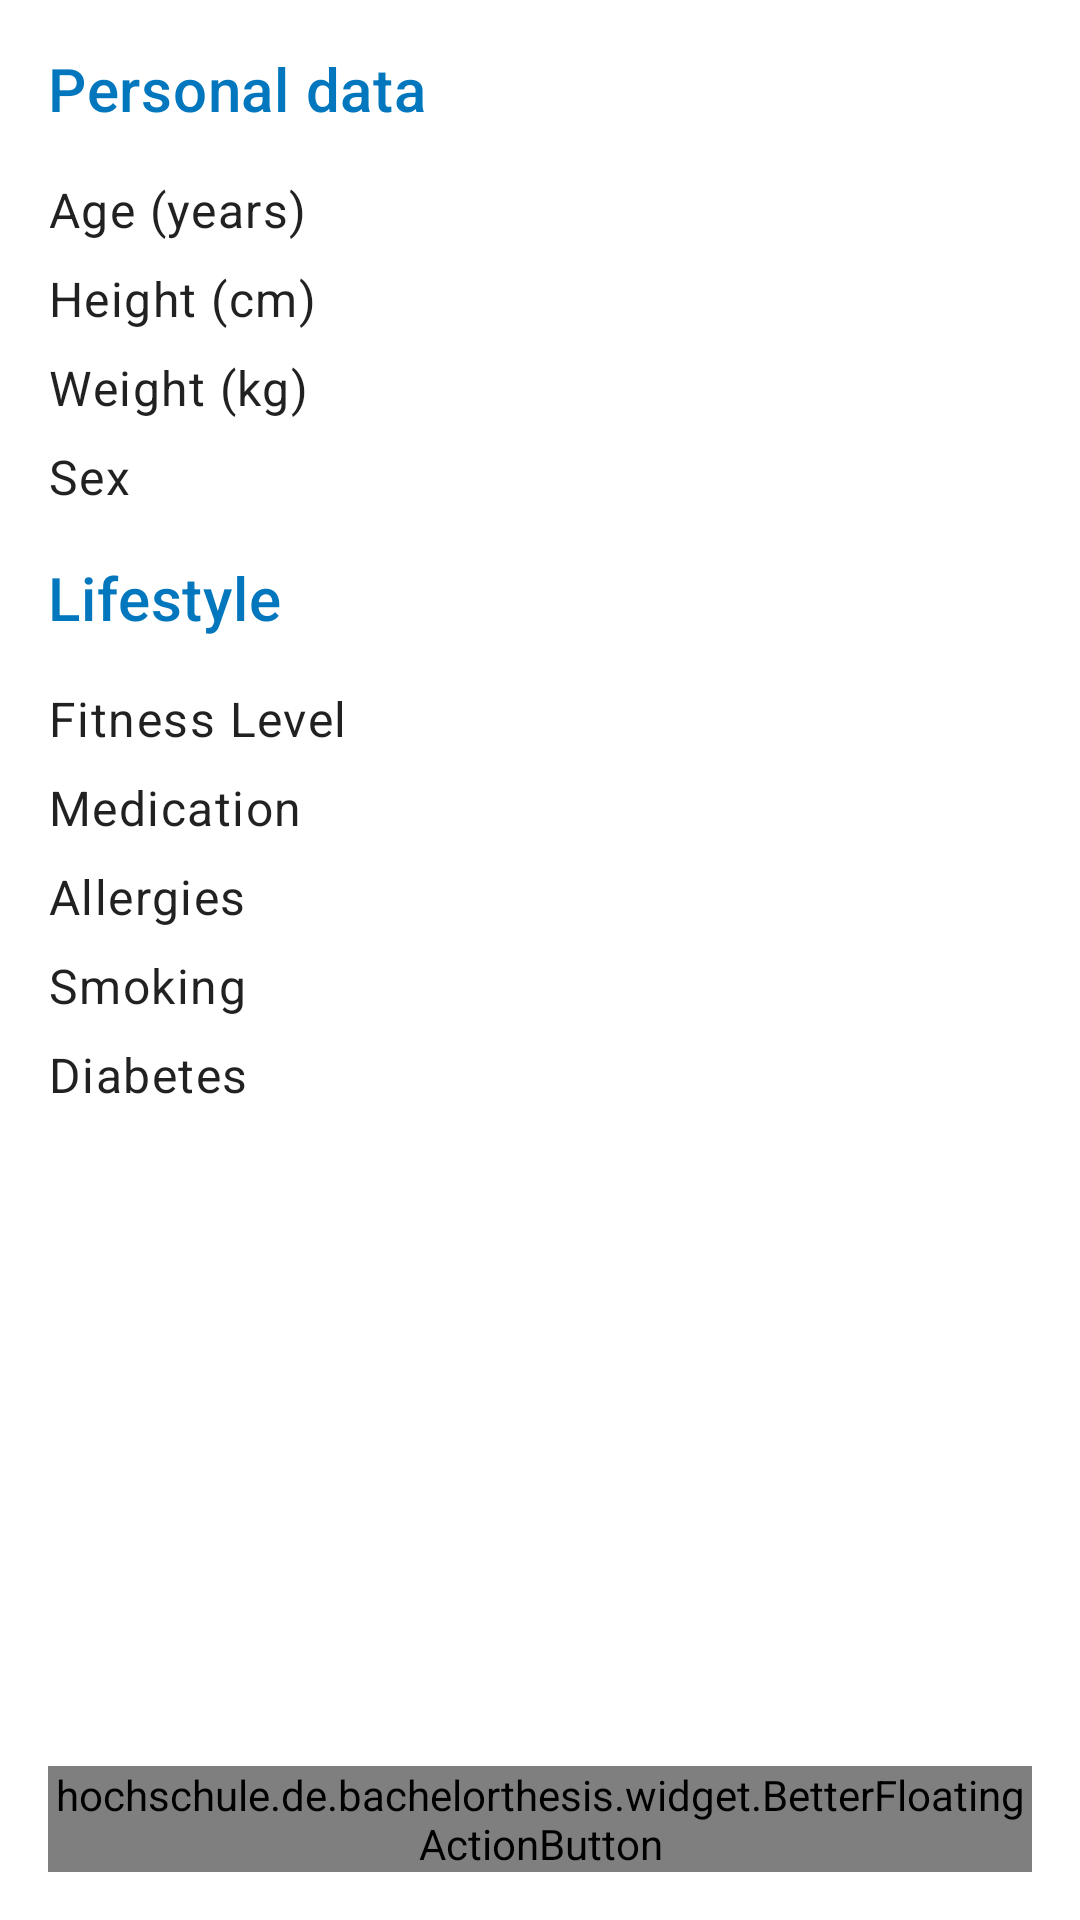

Here is an Android app screen rendered from its layout file. Give the layout XML and the strings, colors and styles it references.
<!-- AndroidManifest.xml: application theme AppTheme -->
<!-- res/layout/fragment_me.xml -->
<?xml version="1.0" encoding="utf-8"?>
<layout xmlns:android="http://schemas.android.com/apk/res/android"
  xmlns:app="http://schemas.android.com/apk/res-auto">

  <androidx.coordinatorlayout.widget.CoordinatorLayout
    android:layout_width="match_parent"
    android:layout_height="match_parent">

    <ScrollView
      android:id="@+id/scroll"
      android:layout_width="match_parent"
      android:layout_height="match_parent">

      <LinearLayout
        android:layout_width="match_parent"
        android:layout_height="wrap_content"
        android:orientation="vertical">

        
        <TextView
          android:id="@+id/time"
          android:layout_width="wrap_content"
          android:layout_height="wrap_content"
          android:layout_margin="16dp"
          android:text="@string/personal_data"
          android:textAppearance="@style/TextAppearance.MaterialComponents.Headline6"
          android:textColor="@color/colorPrimary"/>

        <LinearLayout
          android:layout_width="match_parent"
          android:layout_height="wrap_content"
          android:layout_marginStart="16dp"
          android:layout_marginEnd="16dp">

          <TextView
            android:layout_width="wrap_content"
            android:layout_height="match_parent"
            android:text="@string/age_years"
            android:textAppearance="@style/TextAppearance.MaterialComponents.Body1"/>

          <TextView
            android:id="@+id/age"
            android:layout_width="match_parent"
            android:layout_height="match_parent"
            android:gravity="end"
            android:textAppearance="@style/TextAppearance.MaterialComponents.Body1"/>
        </LinearLayout>

        <LinearLayout
          android:layout_width="match_parent"
          android:layout_height="wrap_content"
          android:layout_marginTop="8dp"
          android:layout_marginStart="16dp"
          android:layout_marginEnd="16dp">

          <TextView
            android:layout_width="wrap_content"
            android:layout_height="match_parent"
            android:text="@string/height_cm"
            android:textAppearance="@style/TextAppearance.MaterialComponents.Body1"/>

          <TextView
            android:id="@+id/height"
            android:layout_width="match_parent"
            android:layout_height="match_parent"
            android:gravity="end"
            android:textAppearance="@style/TextAppearance.MaterialComponents.Body1"/>
        </LinearLayout>

        <LinearLayout
          android:layout_width="match_parent"
          android:layout_height="wrap_content"
          android:layout_marginTop="8dp"
          android:layout_marginStart="16dp"
          android:layout_marginEnd="16dp">

          <TextView
            android:layout_width="wrap_content"
            android:layout_height="match_parent"
            android:text="@string/weight_kg"
            android:textAppearance="@style/TextAppearance.MaterialComponents.Body1"/>

          <TextView
            android:id="@+id/weight"
            android:layout_width="match_parent"
            android:layout_height="wrap_content"
            android:gravity="end"
            android:textAppearance="@style/TextAppearance.MaterialComponents.Body1"/>
        </LinearLayout>

        <LinearLayout
          android:layout_width="match_parent"
          android:layout_height="wrap_content"
          android:layout_marginTop="8dp"
          android:layout_marginStart="16dp"
          android:layout_marginEnd="16dp">

          <TextView
            android:layout_width="wrap_content"
            android:layout_height="match_parent"
            android:text="@string/sex"
            android:textAppearance="@style/TextAppearance.MaterialComponents.Body1"/>

          <TextView
            android:id="@+id/sex"
            android:layout_width="match_parent"
            android:layout_height="wrap_content"
            android:gravity="end"
            android:textAppearance="@style/TextAppearance.MaterialComponents.Body1"/>
        </LinearLayout>

        
        <TextView
          android:id="@+id/textView"
          android:layout_width="wrap_content"
          android:layout_height="wrap_content"
          android:layout_margin="16dp"
          android:text="@string/lifestyle"
          android:textAppearance="@style/TextAppearance.MaterialComponents.Headline6"
          android:textColor="@color/colorPrimary"/>

        <LinearLayout
          android:layout_width="match_parent"
          android:layout_height="wrap_content"
          android:layout_marginStart="16dp"
          android:layout_marginEnd="16dp">

          <TextView
            android:layout_width="wrap_content"
            android:layout_height="match_parent"
            android:text="@string/fitness_level"
            android:textAppearance="@style/TextAppearance.MaterialComponents.Body1"/>

          <TextView
            android:id="@+id/fitness_level"
            android:layout_width="match_parent"
            android:layout_height="match_parent"
            android:gravity="end"
            android:textAppearance="@style/TextAppearance.MaterialComponents.Body1"/>
        </LinearLayout>

        <LinearLayout
          android:layout_width="match_parent"
          android:layout_height="wrap_content"
          android:layout_marginTop="8dp"
          android:layout_marginStart="16dp"
          android:layout_marginEnd="16dp">

          <TextView
            android:layout_width="wrap_content"
            android:layout_height="match_parent"
            android:text="@string/taking_medication"
            android:textAppearance="@style/TextAppearance.MaterialComponents.Body1"/>

          <TextView
            android:id="@+id/medication"
            android:layout_width="match_parent"
            android:layout_height="match_parent"
            android:gravity="end"
            android:textAppearance="@style/TextAppearance.MaterialComponents.Body1"/>
        </LinearLayout>

        <LinearLayout
          android:layout_width="match_parent"
          android:layout_height="wrap_content"
          android:layout_marginTop="8dp"
          android:layout_marginStart="16dp"
          android:layout_marginEnd="16dp">

          <TextView
            android:layout_width="wrap_content"
            android:layout_height="match_parent"
            android:text="@string/allergies_available"
            android:textAppearance="@style/TextAppearance.MaterialComponents.Body1"/>

          <TextView
            android:id="@+id/allergies"
            android:layout_width="match_parent"
            android:layout_height="match_parent"
            android:gravity="end"
            android:textAppearance="@style/TextAppearance.MaterialComponents.Body1"/>
        </LinearLayout>

        <LinearLayout
          android:layout_width="match_parent"
          android:layout_height="wrap_content"
          android:layout_marginTop="8dp"
          android:layout_marginStart="16dp"
          android:layout_marginEnd="16dp">

          <TextView
            android:layout_width="wrap_content"
            android:layout_height="match_parent"
            android:text="@string/smoking"
            android:textAppearance="@style/TextAppearance.MaterialComponents.Body1"/>

          <TextView
            android:id="@+id/smoking"
            android:layout_width="match_parent"
            android:layout_height="match_parent"
            android:gravity="end"
            android:textAppearance="@style/TextAppearance.MaterialComponents.Body1"/>
        </LinearLayout>
        <LinearLayout
          android:layout_width="match_parent"
          android:layout_height="wrap_content"
          android:layout_marginTop="8dp"
          android:layout_marginStart="16dp"
          android:layout_marginEnd="16dp">

          <TextView
            android:layout_width="wrap_content"
            android:layout_height="match_parent"
            android:text="@string/diabetes"
            android:textAppearance="@style/TextAppearance.MaterialComponents.Body1"/>

          <TextView
            android:id="@+id/diabetes"
            android:layout_width="match_parent"
            android:layout_height="match_parent"
            android:gravity="end"
            android:textAppearance="@style/TextAppearance.MaterialComponents.Body1"/>
        </LinearLayout>

      </LinearLayout>
    </ScrollView>

    <hochschule.de.bachelorthesis.widget.BetterFloatingActionButton
      android:id="@+id/button_edit_me"
      android:layout_width="wrap_content"
      android:layout_height="wrap_content"
      android:layout_margin="@dimen/fab_margin"
      android:layout_gravity="bottom|end"
      app:srcCompat="@drawable/ic_edit_white"/>
  </androidx.coordinatorlayout.widget.CoordinatorLayout>
</layout>
<!-- resources referenced by this layout -->
<resources>
  <color name="colorPrimary">#0277bd</color>
  <dimen name="fab_margin">16dp</dimen>
  <!-- drawable ic_edit_white (drawable) -->
  <vector android:height="24dp"
    android:tint="#FFFFFF"
    android:viewportHeight="24.0"
    android:viewportWidth="24.0"
    android:width="24dp"
    xmlns:android="http://schemas.android.com/apk/res/android">
    <path
      android:fillColor="#FF000000"
      android:pathData="M3,17.25V21h3.75L17.81,9.94l-3.75,-3.75L3,17.25zM20.71,7.04c0.39,-0.39 0.39,-1.02 0,-1.41l-2.34,-2.34c-0.39,-0.39 -1.02,-0.39 -1.41,0l-1.83,1.83 3.75,3.75 1.83,-1.83z"/>
  </vector>
  <string name="age_years">Age (years)</string>
  <string name="allergies_available">Allergies</string>
  <string name="diabetes" translatable="false">Diabetes</string>
  <string name="fitness_level">Fitness Level</string>
  <string name="height_cm">Height (cm)</string>
  <string name="lifestyle">Lifestyle</string>
  <string name="personal_data">Personal data</string>
  <string name="sex">Sex</string>
  <string name="smoking">Smoking</string>
  <string name="taking_medication">Medication</string>
  <string name="weight_kg">Weight (kg)</string>
  <style name="AppTheme" parent="Theme.MaterialComponents.Light.DarkActionBar">
      
      <item name="colorPrimary">@color/colorPrimary</item>
      <item name="colorPrimaryDark">@color/colorPrimaryDark</item>
      <item name="colorAccent">@color/colorAccent</item>
      <item name="colorSecondary">@color/colorSecondary</item>
    </style>
  <color name="colorPrimaryDark">#004c8c</color>
  <color name="colorAccent">#42A5F5</color>
  <color name="colorSecondary">#0277bd</color>
</resources>
